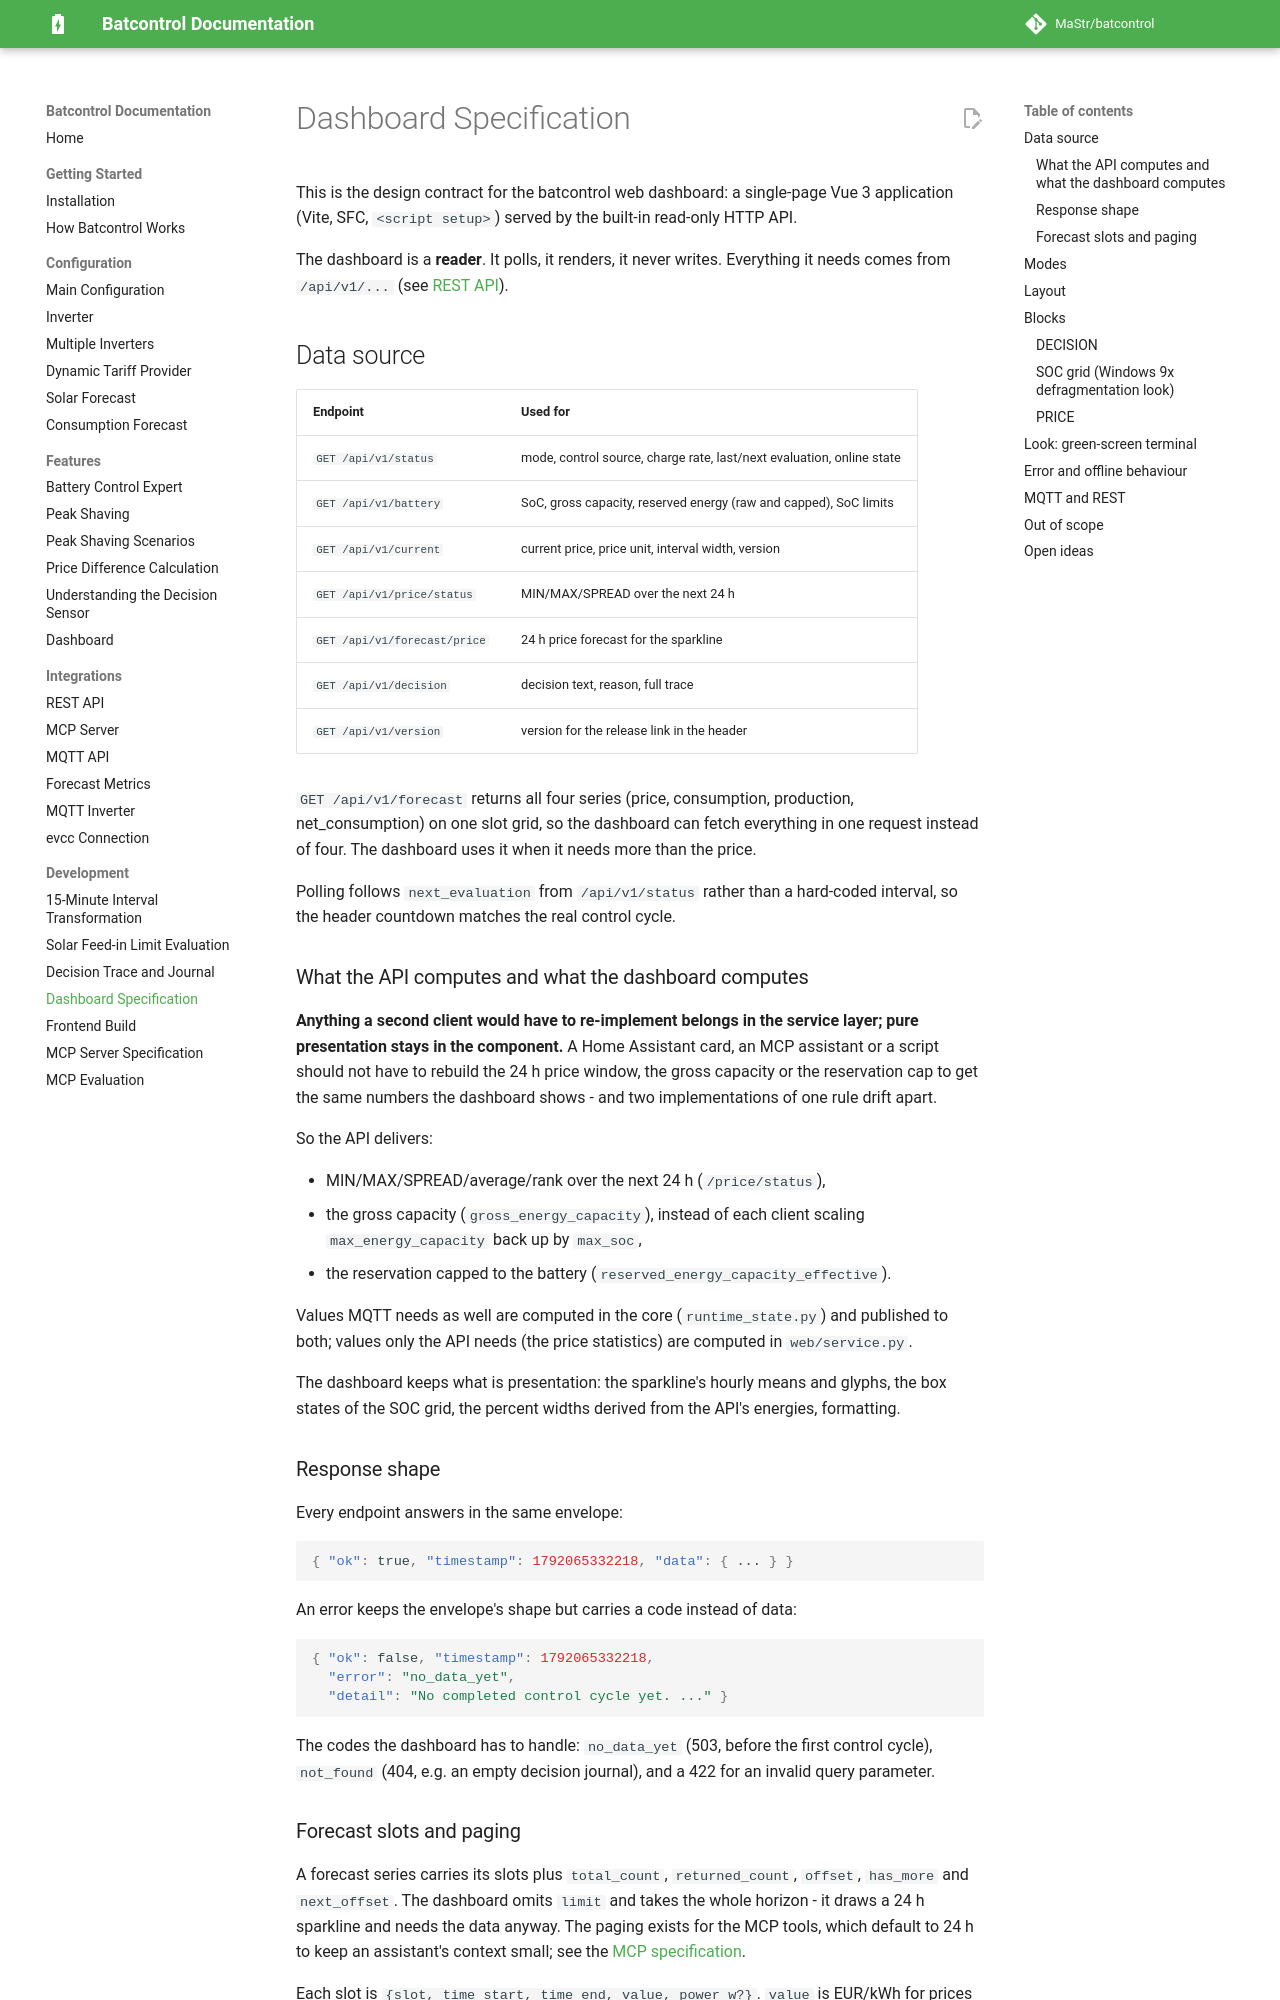

repository: MaStr/batcontrol · page: development/dashboard-spec/index.html · generator: mkdocs

# Dashboard Specification

This is the design contract for the batcontrol web dashboard: a single-page Vue 3 application
(Vite, SFC, `<script setup>`) served by the built-in read-only HTTP API.

The dashboard is a **reader**. It polls, it renders, it never writes. Everything it needs comes
from `/api/v1/...` (see [REST API](../integrations/rest-api.md)).

## Data source

| Endpoint | Used for |
|---|---|
| `GET /api/v1/status` | mode, control source, charge rate, last/next evaluation, online state |
| `GET /api/v1/battery` | SoC, gross capacity, reserved energy (raw and capped), SoC limits |
| `GET /api/v1/current` | current price, price unit, interval width, version |
| `GET /api/v1/price/status` | MIN/MAX/SPREAD over the next 24 h |
| `GET /api/v1/forecast/price` | 24 h price forecast for the sparkline |
| `GET /api/v1/decision` | decision text, reason, full trace |
| `GET /api/v1/version` | version for the release link in the header |

`GET /api/v1/forecast` returns all four series (price, consumption, production,
net_consumption) on one slot grid, so the dashboard can fetch everything in one request instead
of four. The dashboard uses it when it needs more than the price.

Polling follows `next_evaluation` from `/api/v1/status` rather than a hard-coded interval, so the
header countdown matches the real control cycle.

### What the API computes and what the dashboard computes

**Anything a second client would have to re-implement belongs in the service layer; pure
presentation stays in the component.** A Home Assistant card, an MCP assistant or a script
should not have to rebuild the 24 h price window, the gross capacity or the reservation cap to
get the same numbers the dashboard shows - and two implementations of one rule drift apart.

So the API delivers:

- MIN/MAX/SPREAD/average/rank over the next 24 h (`/price/status`),
- the gross capacity (`gross_energy_capacity`), instead of each client scaling
  `max_energy_capacity` back up by `max_soc`,
- the reservation capped to the battery (`reserved_energy_capacity_effective`).

Values MQTT needs as well are computed in the core (`runtime_state.py`) and published to both;
values only the API needs (the price statistics) are computed in `web/service.py`.

The dashboard keeps what is presentation: the sparkline's hourly means and glyphs, the box
states of the SOC grid, the percent widths derived from the API's energies, formatting.

### Response shape

Every endpoint answers in the same envelope:

```json
{ "ok": true, "timestamp": 1792065332218, "data": { ... } }
```

An error keeps the envelope's shape but carries a code instead of data:

```json
{ "ok": false, "timestamp": 1792065332218,
  "error": "no_data_yet",
  "detail": "No completed control cycle yet. ..." }
```

The codes the dashboard has to handle: `no_data_yet` (503, before the first control cycle),
`not_found` (404, e.g. an empty decision journal), and a 422 for an invalid query parameter.
